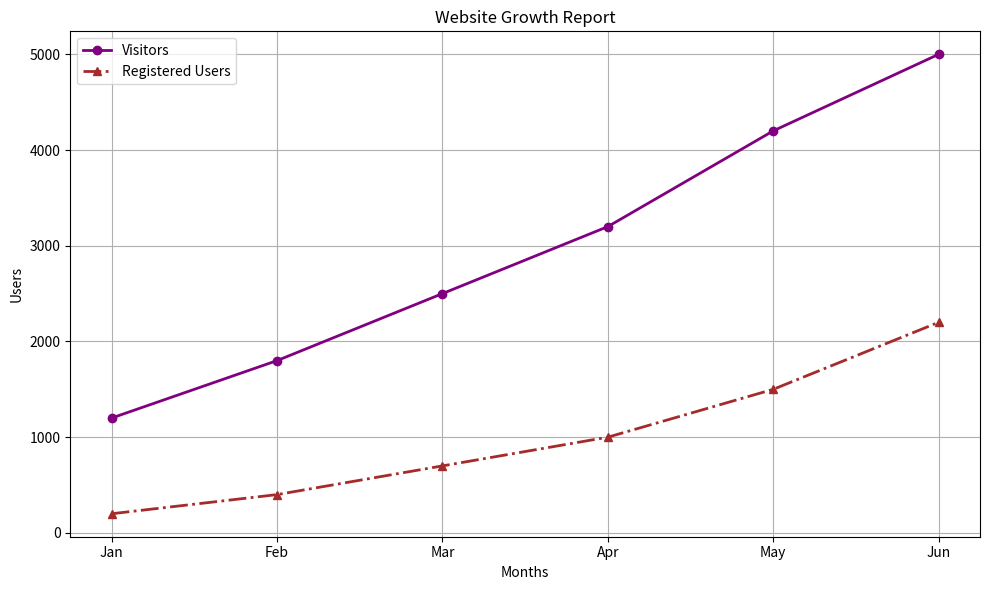

Here is the Python script that generated this plot:
#Website Visitors vs Registered Users
import matplotlib.pyplot as plt

months = ["Jan", "Feb", "Mar", "Apr", "May", "Jun"]

visitors = [1200, 1800, 2500, 3200, 4200, 5000]
registered = [200, 400, 700, 1000, 1500, 2200]

plt.figure(figsize=(10,6))

plt.plot(
    months,
    visitors,
    color="purple",
    linestyle="-",
    marker="o",
    linewidth=2,
    label="Visitors"
)

plt.plot(
    months,
    registered,
    color="brown",
    linestyle="-.",
    marker="^",
    linewidth=2,
    label="Registered Users"
)

plt.title("Website Growth Report")
plt.xlabel("Months")
plt.ylabel("Users")

plt.grid(True)
plt.legend()

plt.tight_layout()
plt.show()
